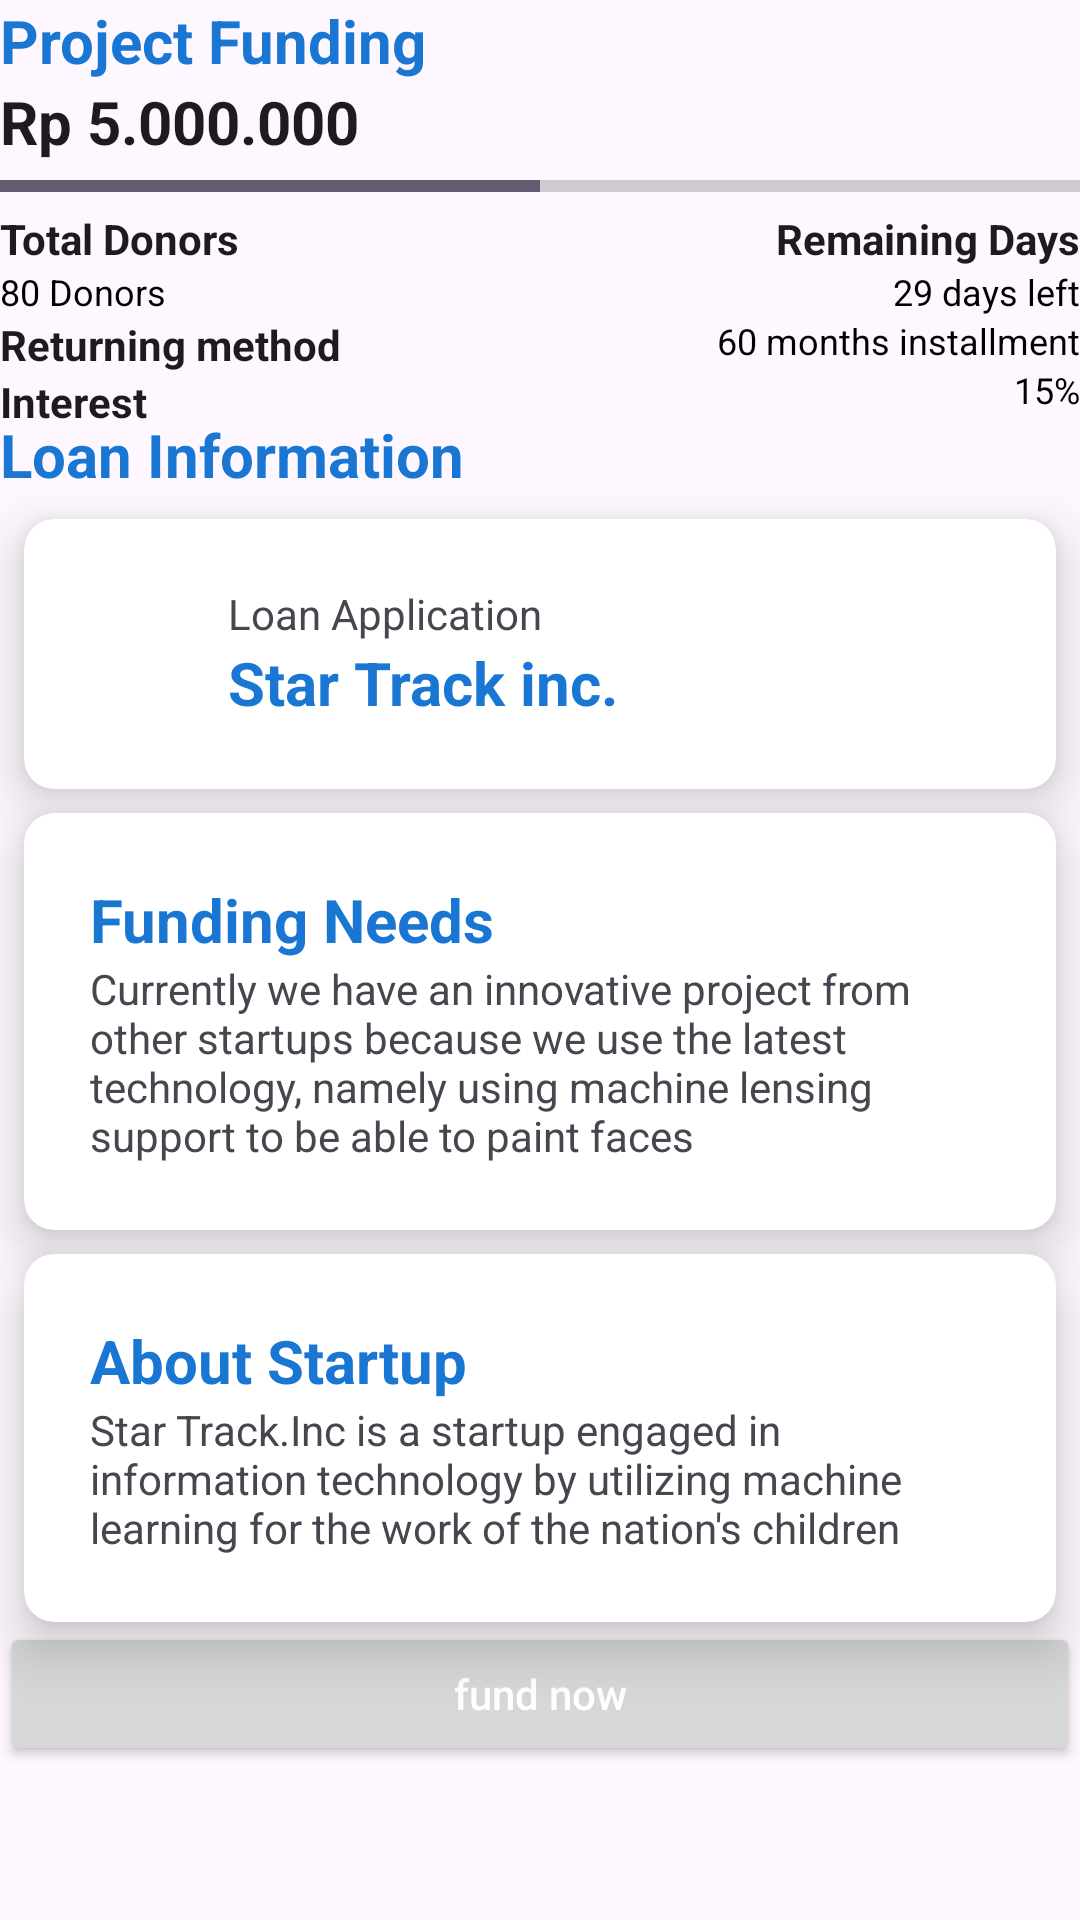

Produce the Android XML layout that renders to this screen, including the resource entries it uses.
<!-- AndroidManifest.xml: application theme Theme.FundraiseyV2 -->
<!-- res/layout/fragment_detail.xml -->
<?xml version="1.0" encoding="utf-8"?>
<androidx.constraintlayout.widget.ConstraintLayout xmlns:android="http://schemas.android.com/apk/res/android"
    xmlns:app="http://schemas.android.com/apk/res-auto"
    xmlns:tools="http://schemas.android.com/tools"
    android:layout_width="match_parent"
    android:layout_height="match_parent"
    android:layout_marginHorizontal="16dp"
    tools:context=".presentation.detail.DetailFragment">

    <TextView
        android:id="@+id/tv_project"
        style="@style/TextBlueHeader"
        android:layout_width="match_parent"
        android:layout_height="wrap_content"
        android:text="Project Funding"
        app:layout_constraintStart_toStartOf="parent"
        app:layout_constraintTop_toTopOf="parent" />

    <TextView
        android:id="@+id/tv_amount"
        style="@style/TextBold"
        android:text="Rp 5.000.000"
        android:textSize="20sp"
        app:layout_constraintStart_toStartOf="parent"
        app:layout_constraintTop_toBottomOf="@id/tv_project" />

    <ProgressBar
        android:id="@+id/pb_milestone"
        style="?android:attr/progressBarStyleHorizontal"
        android:layout_width="match_parent"
        android:layout_height="wrap_content"
        android:max="100"
        android:progress="50"
        app:layout_constraintEnd_toEndOf="parent"
        app:layout_constraintStart_toStartOf="parent"
        app:layout_constraintTop_toBottomOf="@id/tv_amount" />

    <TextView
        android:id="@+id/lb_donor"
        style="@style/TextBold"
        android:text="Total Donors"
        android:textSize="14sp"
        app:layout_constraintStart_toStartOf="parent"
        app:layout_constraintTop_toBottomOf="@id/pb_milestone" />

    <TextView
        android:id="@+id/tv_total_donor"
        style="@style/TextLightValue"
        android:text="80 Donors"
        android:textAlignment="center"
        app:layout_constraintStart_toStartOf="parent"
        app:layout_constraintTop_toBottomOf="@id/lb_donor" />

    <TextView
        android:id="@+id/lb_remaining_day"
        style="@style/TextBold"
        android:text="Remaining Days"
        android:textSize="14sp"
        app:layout_constraintEnd_toEndOf="parent"
        app:layout_constraintTop_toBottomOf="@id/pb_milestone" />

    <TextView
        android:id="@+id/tv_remaining_day"
        style="@style/TextLightValue"
        android:text="29 days left"
        android:textAlignment="center"
        app:layout_constraintEnd_toEndOf="@id/lb_remaining_day"
        app:layout_constraintTop_toBottomOf="@id/lb_remaining_day" />

    <TextView
        android:id="@+id/lb_returning_method"
        style="@style/TextBold"
        android:text="Returning method"
        android:textSize="14sp"
        app:layout_constraintStart_toStartOf="parent"
        app:layout_constraintTop_toBottomOf="@id/tv_total_donor" />

    <TextView
        android:id="@+id/tv_returning_method"
        style="@style/TextLightValue"
        android:text="60 months installment"
        android:textAlignment="center"
        app:layout_constraintEnd_toEndOf="@id/lb_remaining_day"
        app:layout_constraintTop_toBottomOf="@id/tv_remaining_day" />

    <TextView
        android:id="@+id/lb_interest"
        style="@style/TextBold"
        android:text="Interest"
        android:textSize="14sp"
        app:layout_constraintStart_toStartOf="parent"
        app:layout_constraintTop_toBottomOf="@id/lb_returning_method" />

    <TextView
        android:id="@+id/tv_interest"
        style="@style/TextLightValue"
        android:text="15%"
        android:textAlignment="center"
        app:layout_constraintEnd_toEndOf="@id/lb_remaining_day"
        app:layout_constraintTop_toBottomOf="@id/tv_returning_method" />

    <TextView
        android:id="@+id/lb_loan_information"
        style="@style/TextBlueHeader"
        android:layout_width="match_parent"
        android:layout_height="wrap_content"
        android:text="Loan Information"
        app:layout_constraintStart_toStartOf="parent"
        app:layout_constraintTop_toBottomOf="@id/tv_interest" />

    <androidx.cardview.widget.CardView
        android:id="@+id/cv_loan_app"
        android:layout_width="match_parent"
        android:layout_height="wrap_content"
        android:layout_margin="8dp"
        app:cardCornerRadius="10dp"
        app:cardElevation="10dp"
        app:layout_constraintEnd_toEndOf="parent"
        app:layout_constraintStart_toStartOf="parent"
        app:layout_constraintTop_toBottomOf="@id/lb_loan_information">

        <RelativeLayout
            android:layout_width="match_parent"
            android:layout_height="match_parent"
            android:padding="22dp">

            <ImageView
                android:id="@+id/iv_logo"
                android:layout_width="46dp"
                android:layout_height="46dp"
                tools:src="@tools:sample/avatars" />

            <TextView
                android:id="@+id/lb_loan_app"
                android:layout_width="wrap_content"
                android:layout_height="wrap_content"
                android:layout_toRightOf="@id/iv_logo"
                android:text="Loan Application" />

            <TextView
                style="@style/TextBlueHeader"
                android:layout_width="match_parent"
                android:layout_height="wrap_content"
                android:layout_below="@id/lb_loan_app"
                android:layout_toRightOf="@id/iv_logo"
                android:text="Star Track inc." />

        </RelativeLayout>
    </androidx.cardview.widget.CardView>

    <androidx.cardview.widget.CardView
        android:id="@+id/cv_funding_needs"
        android:layout_width="match_parent"
        android:layout_height="wrap_content"
        android:layout_margin="8dp"
        app:cardCornerRadius="10dp"
        app:cardElevation="10dp"
        app:layout_constraintEnd_toEndOf="parent"
        app:layout_constraintStart_toStartOf="parent"
        app:layout_constraintTop_toBottomOf="@id/cv_loan_app">

        <RelativeLayout
            android:layout_width="match_parent"
            android:layout_height="match_parent"
            android:padding="22dp">

            <TextView
                android:id="@+id/lb_funding_need"
                style="@style/TextBlueHeader"
                android:layout_width="wrap_content"
                android:layout_height="wrap_content"
                android:text="Funding Needs" />

            <TextView
                android:id="@+id/tv_funding_needs"
                android:layout_width="match_parent"
                android:layout_height="wrap_content"
                android:layout_below="@id/lb_funding_need"
                android:text="@string/value_funding_needs" />

        </RelativeLayout>
    </androidx.cardview.widget.CardView>

    <androidx.cardview.widget.CardView
        android:id="@+id/cv_about_startup"
        android:layout_width="match_parent"
        android:layout_height="wrap_content"
        android:layout_margin="8dp"
        app:cardCornerRadius="10dp"
        app:cardElevation="10dp"
        app:layout_constraintEnd_toEndOf="parent"
        app:layout_constraintStart_toStartOf="parent"
        app:layout_constraintTop_toBottomOf="@id/cv_funding_needs">

        <RelativeLayout
            android:layout_width="match_parent"
            android:layout_height="match_parent"
            android:padding="22dp">

            <TextView
                android:id="@+id/lb_startup"
                style="@style/TextBlueHeader"
                android:layout_width="wrap_content"
                android:layout_height="wrap_content"
                android:text="About Startup" />

            <TextView
                android:id="@+id/tv_about_startup"
                android:layout_width="match_parent"
                android:layout_height="wrap_content"
                android:layout_below="@id/lb_startup"
                android:text="@string/value_about_startup" />

            <ImageView
                android:layout_width="wrap_content"
                android:layout_height="wrap_content"
                android:layout_below="@id/tv_about_startup"
                android:src="@drawable/sample_startup" />

        </RelativeLayout>
    </androidx.cardview.widget.CardView>

    <Button
        android:id="@+id/btn_fund_now"
        style="@style/CustomFilledButton"
        android:text="fund now"
        app:layout_constraintTop_toBottomOf="@id/cv_about_startup"
        app:layout_constraintStart_toStartOf="parent"
        app:layout_constraintEnd_toEndOf="parent" />

</androidx.constraintlayout.widget.ConstraintLayout>
<!-- resources referenced by this layout -->
<resources>
  <string name="value_about_startup">Star Track.Inc is a startup engaged in information technology by utilizing machine learning for the work of the nation\'s children</string>
  <string name="value_funding_needs">Currently we have an innovative project from other startups because we use the latest technology, namely using machine lensing support to be able to paint faces</string>
  <style name="CustomFilledButton" parent="Widget.AppCompat.Button">
          <item name="backgroundColor">@color/primary700</item>
          <item name="android:layout_width">match_parent</item>
          <item name="android:layout_height">wrap_content</item>
          <item name="android:textColor">@color/white</item>
          <item name="textAllCaps">false</item>
      </style>
  <style name="TextBlueHeader" parent="TextAppearance.AppCompat.Medium">
          <item name="android:textSize">20sp</item>
          <item name="android:textColor">@color/primary700</item>
          <item name="android:textFontWeight">700</item>
      </style>
  <style name="TextBold" parent="TextAppearance.AppCompat">
          <item name="android:textFontWeight">700</item>
          <item name="android:layout_width">wrap_content</item>
          <item name="android:layout_height">wrap_content</item>
      </style>
  <style name="TextLightValue" parent="TextAppearance.AppCompat.Medium">
          <item name="android:textSize">12sp</item>
          <item name="android:textFontWeight">400</item>
          <item name="android:textColor">@color/black</item>
          <item name="android:layout_width">wrap_content</item>
          <item name="android:layout_height">wrap_content</item>
      </style>
  <style name="Theme.FundraiseyV2" parent="Base.Theme.FundraiseyV2" />
  <color name="primary700">#FF1976D2</color>
  <color name="white">#FFFFFFFF</color>
  <color name="black">#FF000000</color>
  <style name="Base.Theme.FundraiseyV2" parent="Theme.Material3.DayNight.NoActionBar">
          
          
      </style>
</resources>
